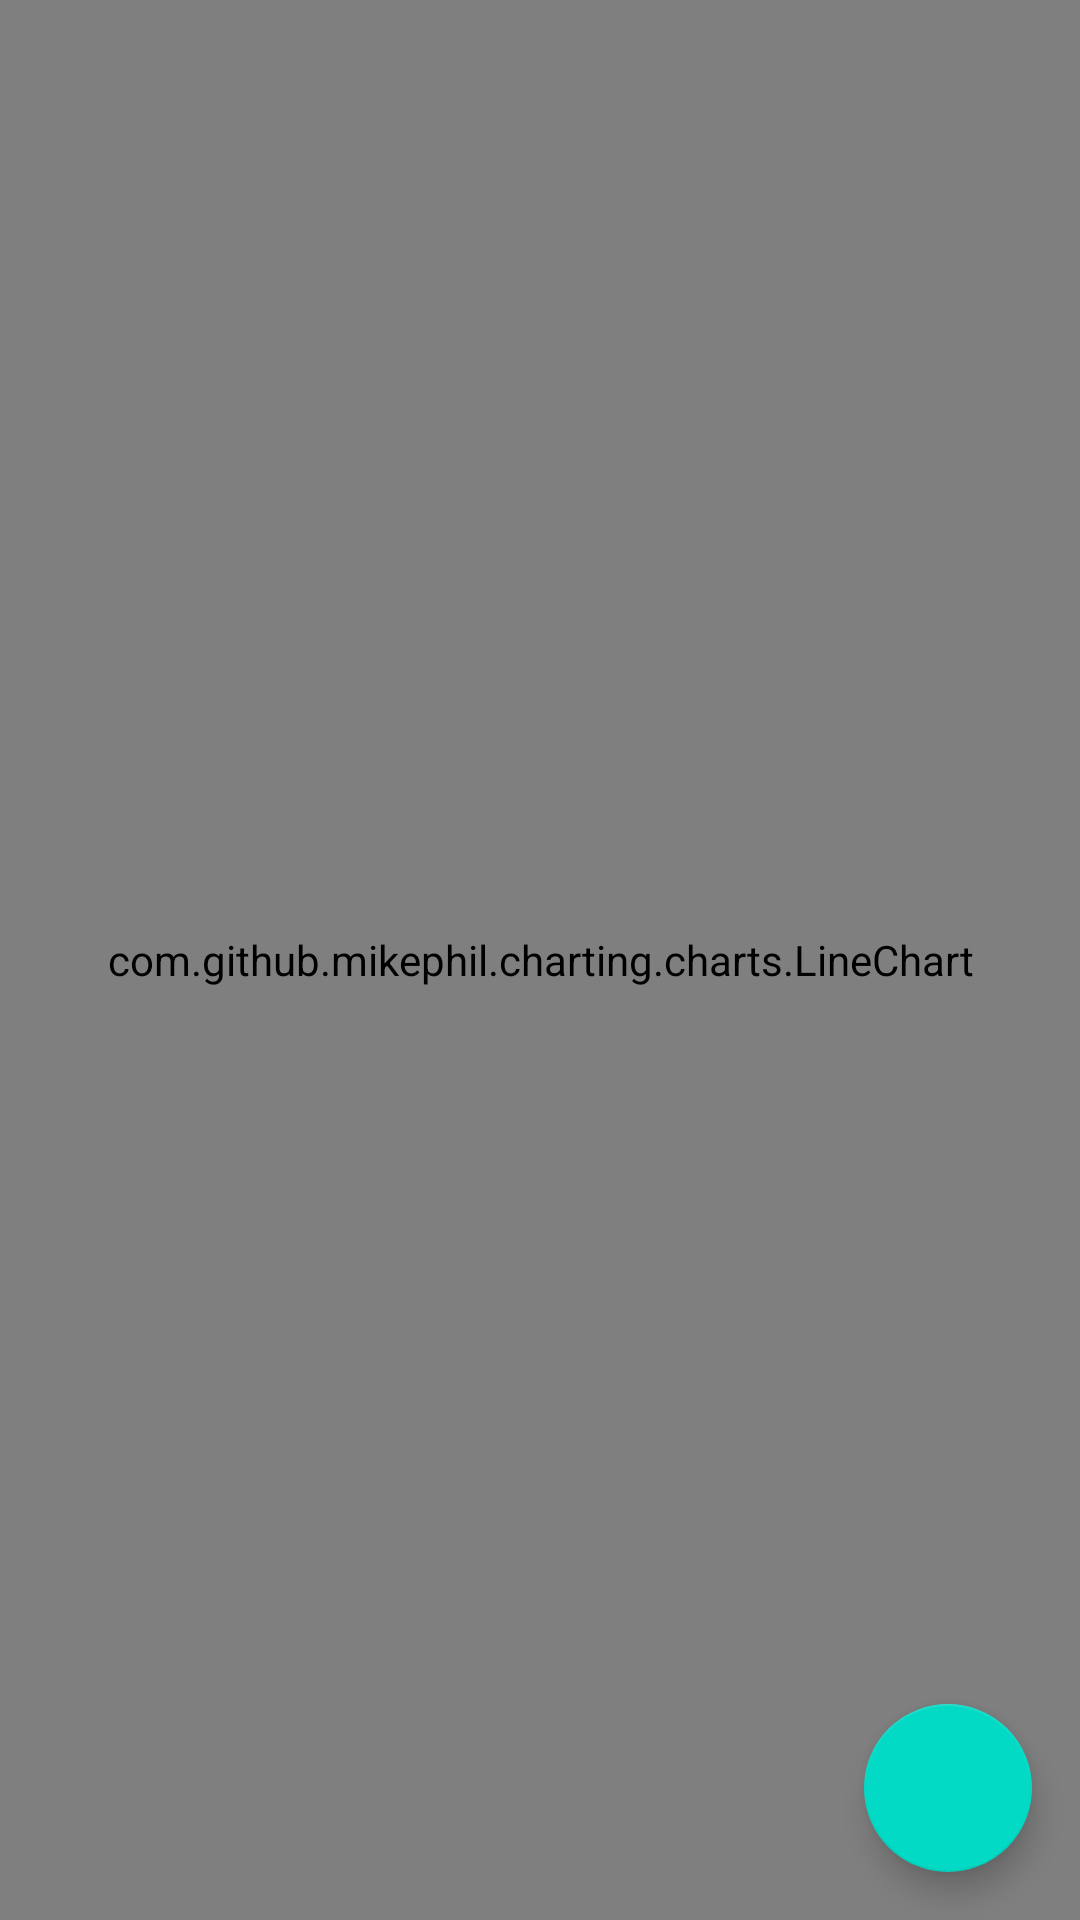

Produce the Android XML layout that renders to this screen, including the resource entries it uses.
<!-- AndroidManifest.xml: application theme Theme.Konwerter3 -->
<!-- res/layout/fragment_chart.xml -->
<?xml version="1.0" encoding="utf-8"?>
<RelativeLayout xmlns:android="http://schemas.android.com/apk/res/android"
    xmlns:app="http://schemas.android.com/apk/res-auto"
    xmlns:tools="http://schemas.android.com/tools"
    android:layout_width="match_parent"
    android:layout_height="match_parent"
    tools:context=".ChartFragment">

    <com.github.mikephil.charting.charts.LineChart
        android:id="@+id/line_chart"
        android:layout_width="match_parent"
        android:layout_height="match_parent" />

    <com.google.android.material.floatingactionbutton.FloatingActionButton
        android:id="@+id/fab_share"
        android:layout_width="wrap_content"
        android:layout_height="wrap_content"
        android:layout_alignParentEnd="true"
        android:layout_alignParentBottom="true"
        android:layout_margin="16dp"
        android:src="@drawable/ic_menu_share"
        app:fabSize="normal" />

</RelativeLayout>
<!-- resources referenced by this layout -->
<resources>
  <style name="Theme.Konwerter3" parent="Theme.MaterialComponents.DayNight.NoActionBar">
          
          <item name="colorPrimary">@color/colorPrimary</item>
          <item name="colorPrimaryVariant">@color/colorPrimaryDark</item>
          <item name="colorOnPrimary">@color/white</item>
          
          <item name="colorSecondary">@color/colorAccent</item>
          <item name="colorSecondaryVariant">@color/colorAccent</item>
          <item name="colorOnSecondary">@color/black</item>
          
          <item name="android:statusBarColor" tools:targetApi="l">?attr/colorPrimaryVariant</item>
          
      </style>
  <color name="colorPrimary">#BB86FC</color>
  <color name="colorPrimaryDark">#3700B3</color>
  <color name="colorAccent">#03DAC5</color>
  <!-- not gathered from this repository: default colours our renderer supplied (Android Studio template values) -->
  <color name="black">#FF000000</color>
  <color name="white">#FFFFFFFF</color>
</resources>
